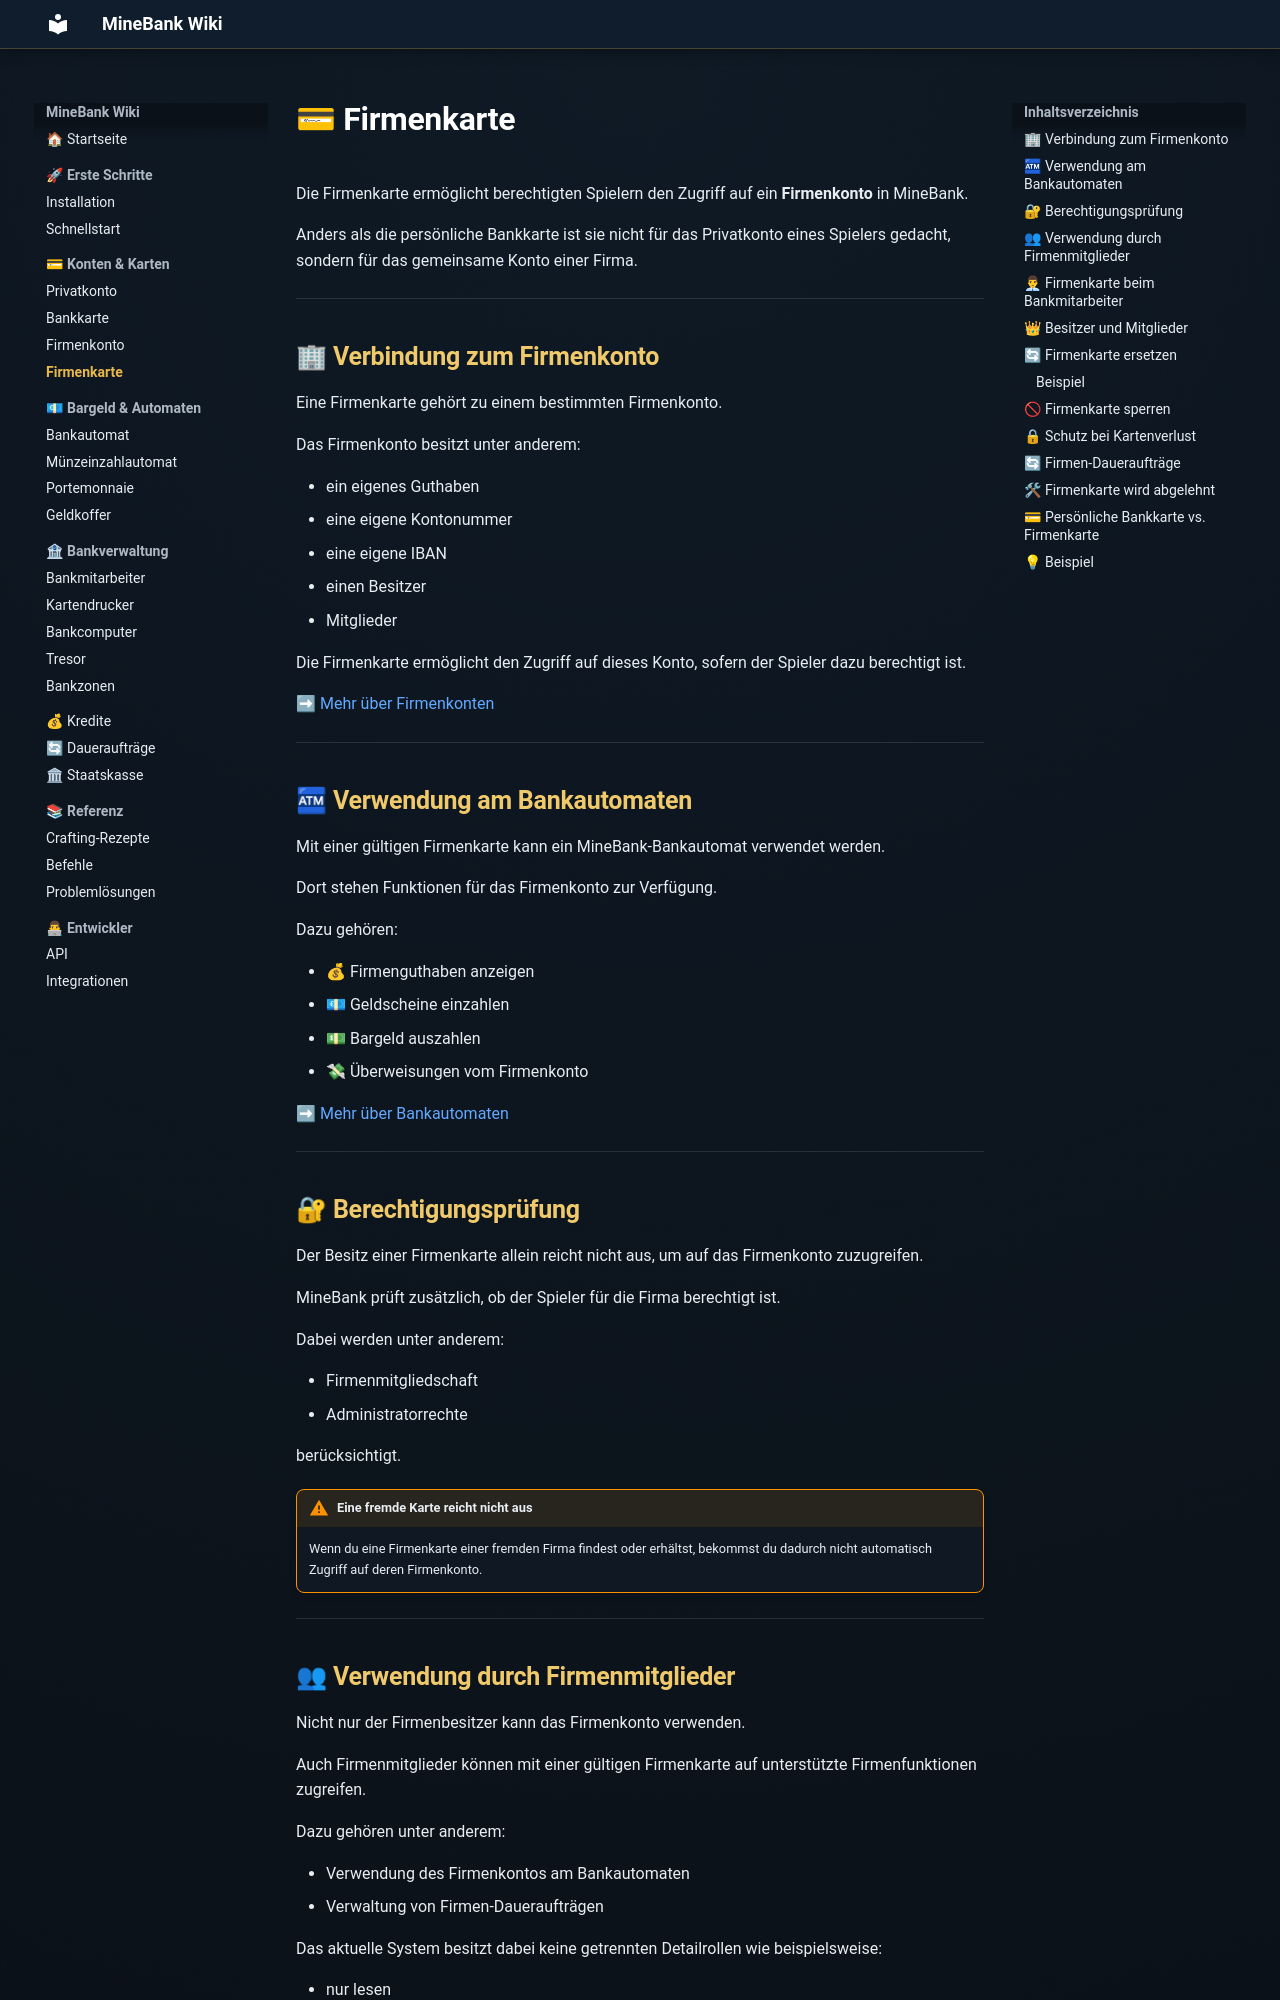

repository: ToastistDown/MineBank-Wiki · page: konten/firmenkarte/index.html · generator: mkdocs

# 💳 Firmenkarte

Die Firmenkarte ermöglicht berechtigten Spielern den Zugriff auf ein **Firmenkonto** in MineBank.

Anders als die persönliche Bankkarte ist sie nicht für das Privatkonto eines Spielers gedacht, sondern für das gemeinsame Konto einer Firma.

---

## 🏢 Verbindung zum Firmenkonto

Eine Firmenkarte gehört zu einem bestimmten Firmenkonto.

Das Firmenkonto besitzt unter anderem:

- ein eigenes Guthaben
- eine eigene Kontonummer
- eine eigene IBAN
- einen Besitzer
- Mitglieder

Die Firmenkarte ermöglicht den Zugriff auf dieses Konto, sofern der Spieler dazu berechtigt ist.

➡ [Mehr über Firmenkonten](firmenkonto.md)

---

## 🏧 Verwendung am Bankautomaten

Mit einer gültigen Firmenkarte kann ein MineBank-Bankautomat verwendet werden.

Dort stehen Funktionen für das Firmenkonto zur Verfügung.

Dazu gehören:

- 💰 Firmenguthaben anzeigen
- 💶 Geldscheine einzahlen
- 💵 Bargeld auszahlen
- 💸 Überweisungen vom Firmenkonto

➡ [Mehr über Bankautomaten](../bargeld/bankautomat.md)

---

## 🔐 Berechtigungsprüfung

Der Besitz einer Firmenkarte allein reicht nicht aus, um auf das Firmenkonto zuzugreifen.

MineBank prüft zusätzlich, ob der Spieler für die Firma berechtigt ist.

Dabei werden unter anderem:

- Firmenmitgliedschaft
- Administratorrechte

berücksichtigt.

!!! warning "Eine fremde Karte reicht nicht aus"
    Wenn du eine Firmenkarte einer fremden Firma findest oder erhältst, bekommst du dadurch nicht automatisch Zugriff auf deren Firmenkonto.

---

## 👥 Verwendung durch Firmenmitglieder

Nicht nur der Firmenbesitzer kann das Firmenkonto verwenden.

Auch Firmenmitglieder können mit einer gültigen Firmenkarte auf unterstützte Firmenfunktionen zugreifen.

Dazu gehören unter anderem:

- Verwendung des Firmenkontos am Bankautomaten
- Verwaltung von Firmen-Daueraufträgen

Das aktuelle System besitzt dabei keine getrennten Detailrollen wie beispielsweise:

- nur lesen
- nur einzahlen
- nur auszahlen

---
